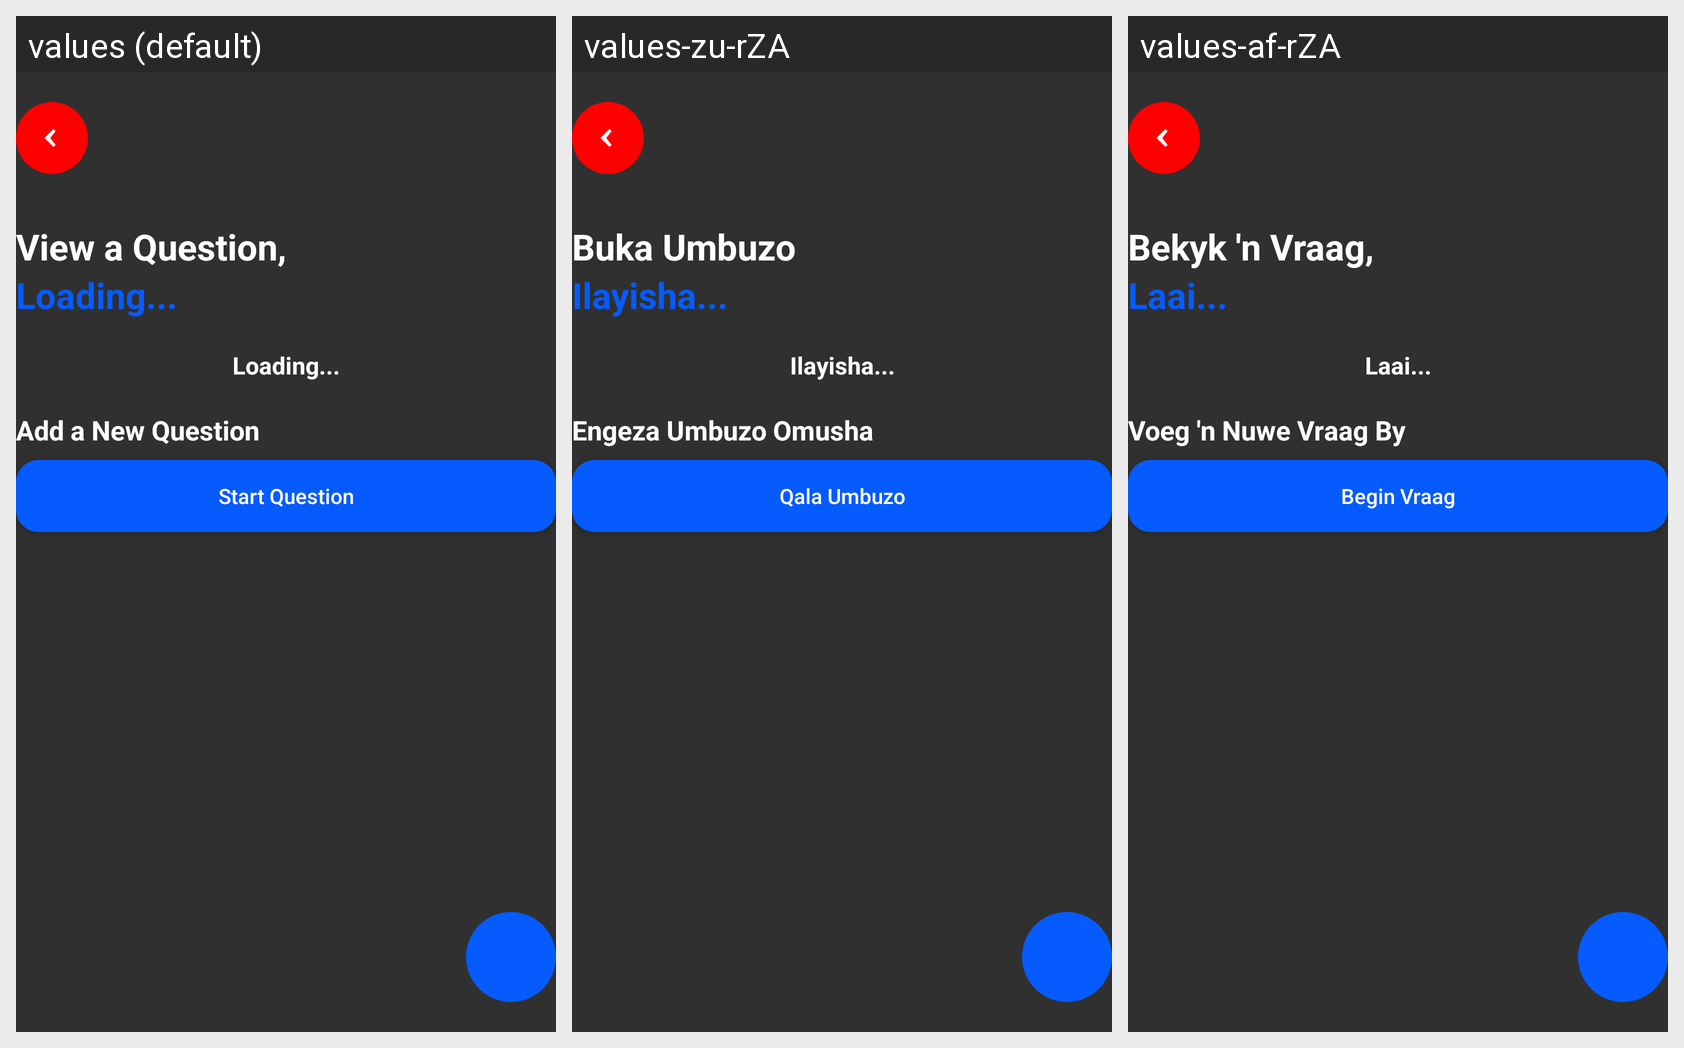

Strings drawn on this Android screen and how each of the app's shown locales translates them:
Android screen res/layout/question_list_fragment.xml rendered under 3 locales, left to right: values (default), values-zu-rZA, values-af-rZA. Device: Nexus 5 (rendered at 1080×1920; each locale shown at half size, 540×960, under a caption strip naming it); theme Theme.AppCompat.SplashScreen.
Strings drawn on this screen, with the default value and each locale's value (text and hints the layout hard-codes, and strings that could not be matched under every locale, appear in the picture but are not listed):

view_question
  values: View a Question,
  values-zu-rZA: Buka Umbuzo
  values-af-rZA: Bekyk 'n Vraag,

loading_username_question
  values: Loading...
  values-zu-rZA: Ilayisha...
  values-af-rZA: Laai...

loading_paper_name
  values: Loading...
  values-zu-rZA: Ilayisha...
  values-af-rZA: Laai...

add_new_question
  values: Add a New Question
  values-zu-rZA: Engeza Umbuzo Omusha
  values-af-rZA: Voeg 'n Nuwe Vraag By

start_question
  values: Start Question
  values-zu-rZA: Qala Umbuzo
  values-af-rZA: Begin Vraag
